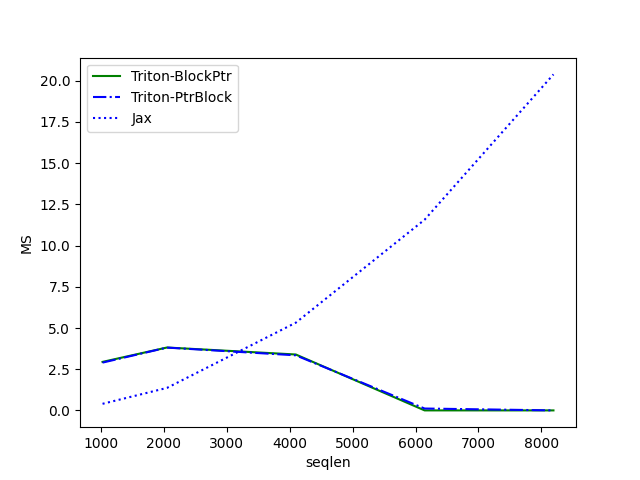

Data behind this chart, as committed beside it:
seqlen, Triton-BlockPtr, Triton-PtrBlock, Jax
1024, 2.945, 2.902, 0.4028
2048, 3.817, 3.813, 1.368
4096, 3.394, 3.344, 5.323
6144, 0.003072, 0.1167, 11.57
8192, 0.003072, 0.003072, 20.38
